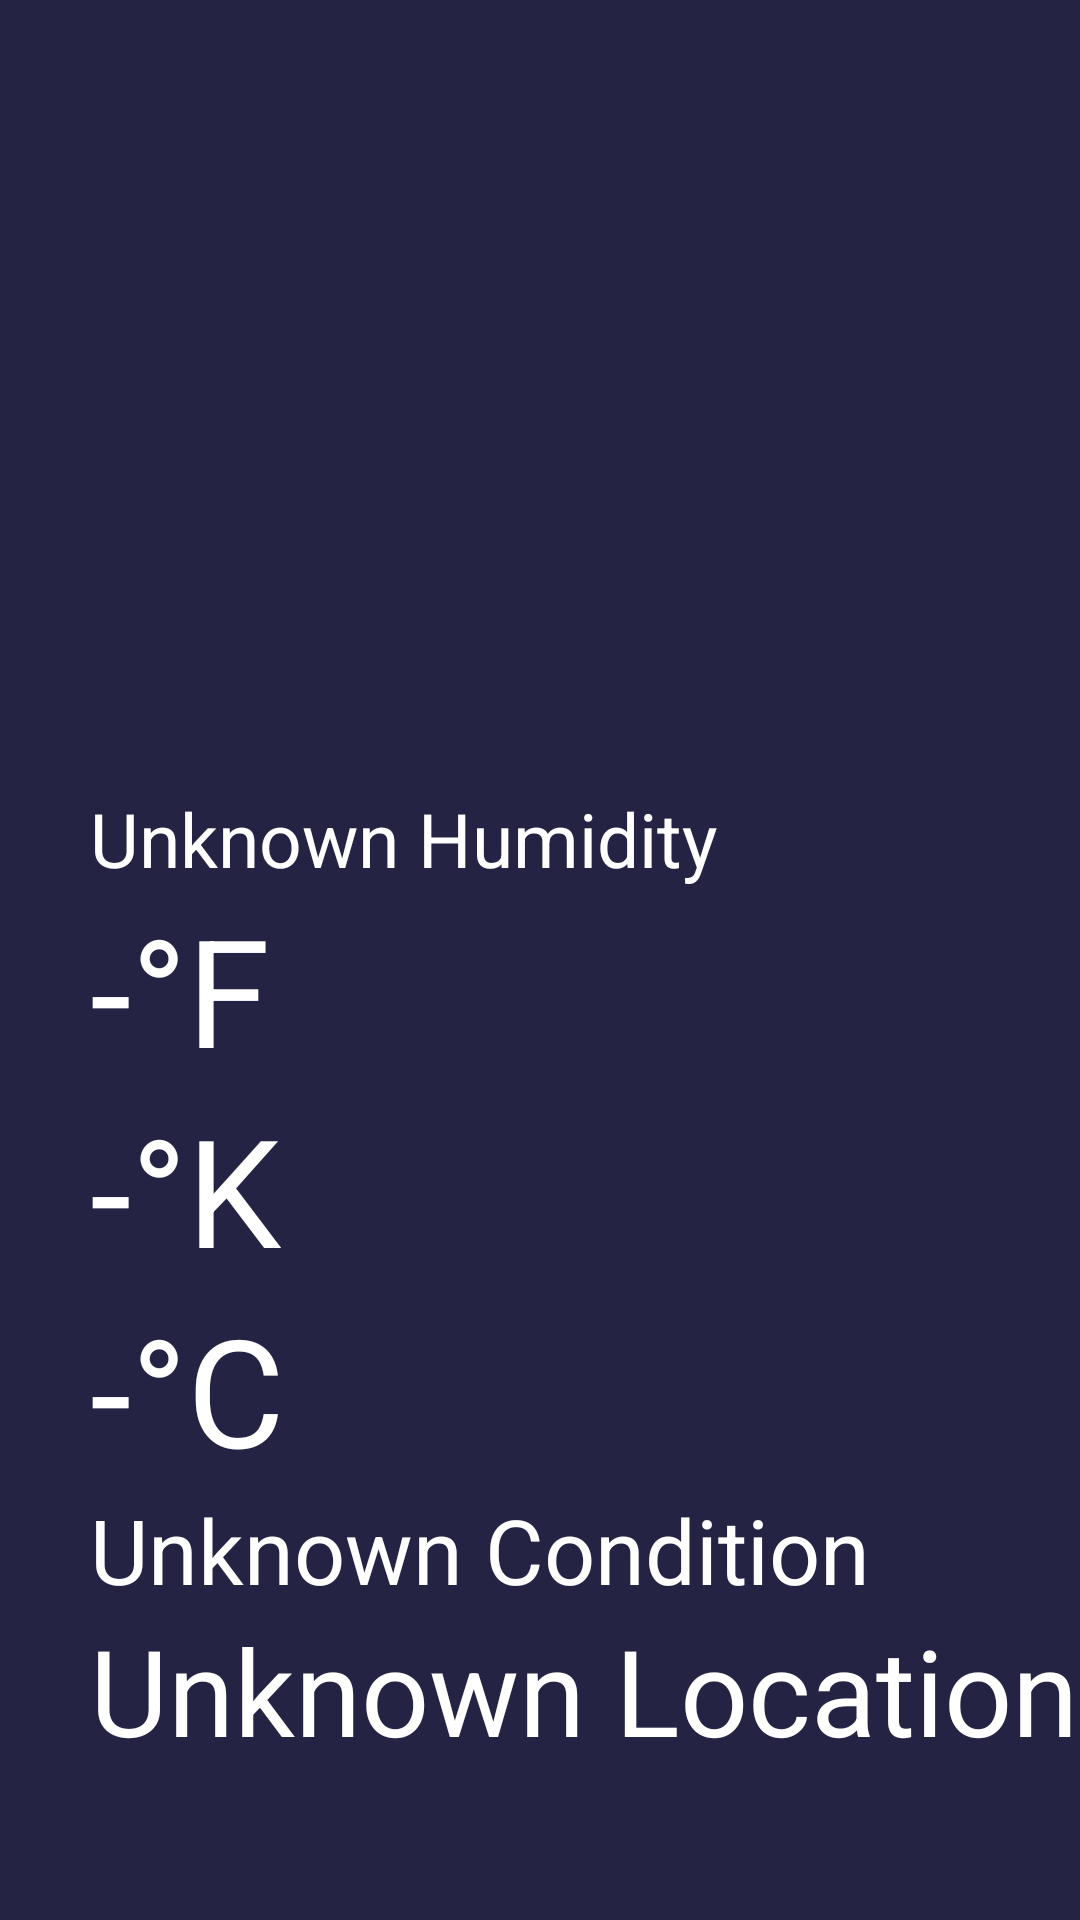

Produce the Android XML layout that renders to this screen, including the resource entries it uses.
<!-- AndroidManifest.xml: application theme Theme.CSE476SonAssignment -->
<!-- res/layout/fragment_t_a_b4.xml -->
<?xml version="1.0" encoding="utf-8"?>

<RelativeLayout xmlns:android="http://schemas.android.com/apk/res/android"
    xmlns:app="http://schemas.android.com/apk/res-auto"
    xmlns:tools="http://schemas.android.com/tools"
    android:layout_width="match_parent"
    android:layout_height="match_parent"
    tools:context=".MainActivity"
    android:background="#242343">
    <ImageView
        android:layout_width="match_parent"
        android:layout_height="270dp"
        android:id="@+id/weatherIcon"
        android:layout_marginTop="80dp">
    </ImageView>



    <LinearLayout
        android:layout_width="match_parent"
        android:layout_height="match_parent"
        android:layout_marginBottom="50dp"
        android:gravity="bottom"
        android:orientation="vertical">
        <TextView
            android:id="@+id/humidity"
            android:layout_width="wrap_content"
            android:layout_height="wrap_content"
            android:paddingStart="30dp"
            android:text="Unknown Humidity"
            android:textColor="@color/white"
            android:textSize="25sp">
        </TextView>
        <TextView
            android:id="@+id/temperatureF"
            android:layout_width="wrap_content"
            android:layout_height="wrap_content"
            android:paddingStart="30dp"
            android:text="-°F"
            android:textColor="@color/white"
            android:textSize="50sp">
        </TextView>
        <TextView
            android:id="@+id/temperatureK"
            android:layout_width="wrap_content"
            android:layout_height="wrap_content"
            android:paddingStart="30dp"
            android:text="-°K"
            android:textColor="@color/white"
            android:textSize="50sp">
        </TextView>
        <TextView
            android:id="@+id/temperature"
            android:layout_width="wrap_content"
            android:layout_height="wrap_content"
            android:paddingStart="30dp"
            android:text="-°C"
            android:textColor="@color/white"
            android:textSize="50sp">
        </TextView>
        <TextView
            android:id="@+id/weatherCondition"
            android:layout_width="wrap_content"
            android:layout_height="wrap_content"
            android:paddingStart="30sp"
            android:text="Unknown Condition"
            android:textColor="@color/white"
            android:textSize="30sp">
        </TextView>
        <TextView
            android:id="@+id/Location"
            android:layout_width="wrap_content"
            android:layout_height="wrap_content"
            android:paddingStart="30sp"
            android:text="Unknown Location"
            android:textColor="@color/white"
            android:textSize="40sp">
        </TextView>


    </LinearLayout>



</RelativeLayout>
<!-- resources referenced by this layout -->
<resources>
  <style name="Theme.CSE476SonAssignment" parent="Theme.MaterialComponents.DayNight.DarkActionBar">
          
          <item name="colorPrimary">@color/purple_500</item>
          <item name="colorPrimaryVariant">@color/purple_700</item>
          <item name="colorOnPrimary">@color/white</item>
          
          <item name="colorSecondary">@color/teal_200</item>
          <item name="colorSecondaryVariant">@color/teal_700</item>
          <item name="colorOnSecondary">@color/black</item>
          
          <item name="android:statusBarColor">?attr/colorPrimaryVariant</item>
          
      </style>
  <!-- not gathered from this repository: default colours our renderer supplied (Android Studio template values) -->
  <color name="purple_500">#FF6200EE</color>
  <color name="purple_700">#FF3700B3</color>
  <color name="teal_200">#FF03DAC5</color>
  <color name="teal_700">#FF018786</color>
  <color name="black">#FF000000</color>
  <color name="white">#FFFFFFFF</color>
</resources>
